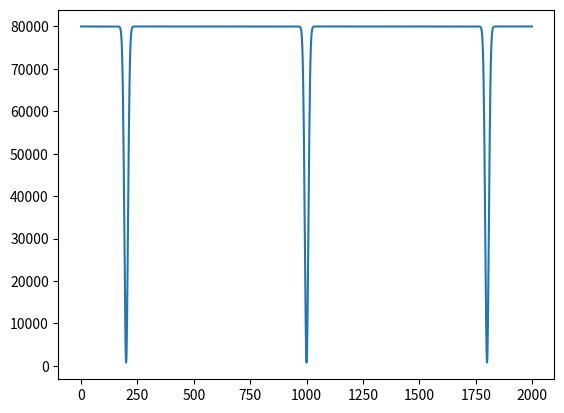

Write Python code to recreate this figure.
#! /usr/bin/python

import numpy as np
from matplotlib import pyplot as plt

TeScalar = 80000
#Te = TeScalar*np.ones((100,100))
Te = TeScalar*np.ones(2000)

# Make a discontinuous break: will be unstable, but a check of how to program 
# this
def discontinuous(orientation,number,proportion):
  output = np.zeros(Te.shape)
  if orientation=='row':
    output[number,:] = TeScalar
  elif orientation=='column':
    output[:,number] = TeScalar
  return output

def slice2d(rowcol,proportion):
  output = np.zeros(Te.shape)
  for i in rowcol:
    # "max" b/c I am thinking of whole-grid Gaussian in future
    # max(output[i-1:i+1,:])
    output[i-1:i+1,:] = proportion*TeScalar
    output[:,i-1:i+1] = proportion*TeScalar
  return output

#output = np.zeros(Te.shape)
#rowcol = [25,50,75]
#for i in rowcol:
#  output[

#Te -= slice2d([25,50,75],.5)

#for i in 25,50,75:
#  Te-=discontinuous('row',i,.99)
#  Te-=discontinuous('column',i,.99)

# Make a Gaussian function in the middle of a grid with the shape of mine
def gaussian(rowcol,proportion):
  # Only for square grids
  g = np.zeros(Te.shape)
  for i in rowcol:
    a = TeScalar*proportion
    b = i
    c = 8.
    x=np.arange(0,len(Te))
    gaussian1d = a*np.exp((-(x-b)**2)/(2*c**2))
    for i in range(len(Te)):
      if len(Te.shape) == 2:
        for j in range(len(Te)):
          g[i,j] = max(g[i,j], gaussian1d[j])
          g[j,i] = max(g[j,i], gaussian1d[j])
      elif len(Te.shape) ==1:
        g[i] = max(g[i], gaussian1d[i])
      else:
        print("Error!")
        raise SystemExit
  return g

#Te -= gaussian([25,75],.8)
Te -= gaussian([200,1000,1800],.99)

if len(Te.shape) == 2:
  plt.imshow(Te)
  plt.colorbar()
elif len(Te.shape) == 1:
  plt.plot(Te)
  
plt.show()

